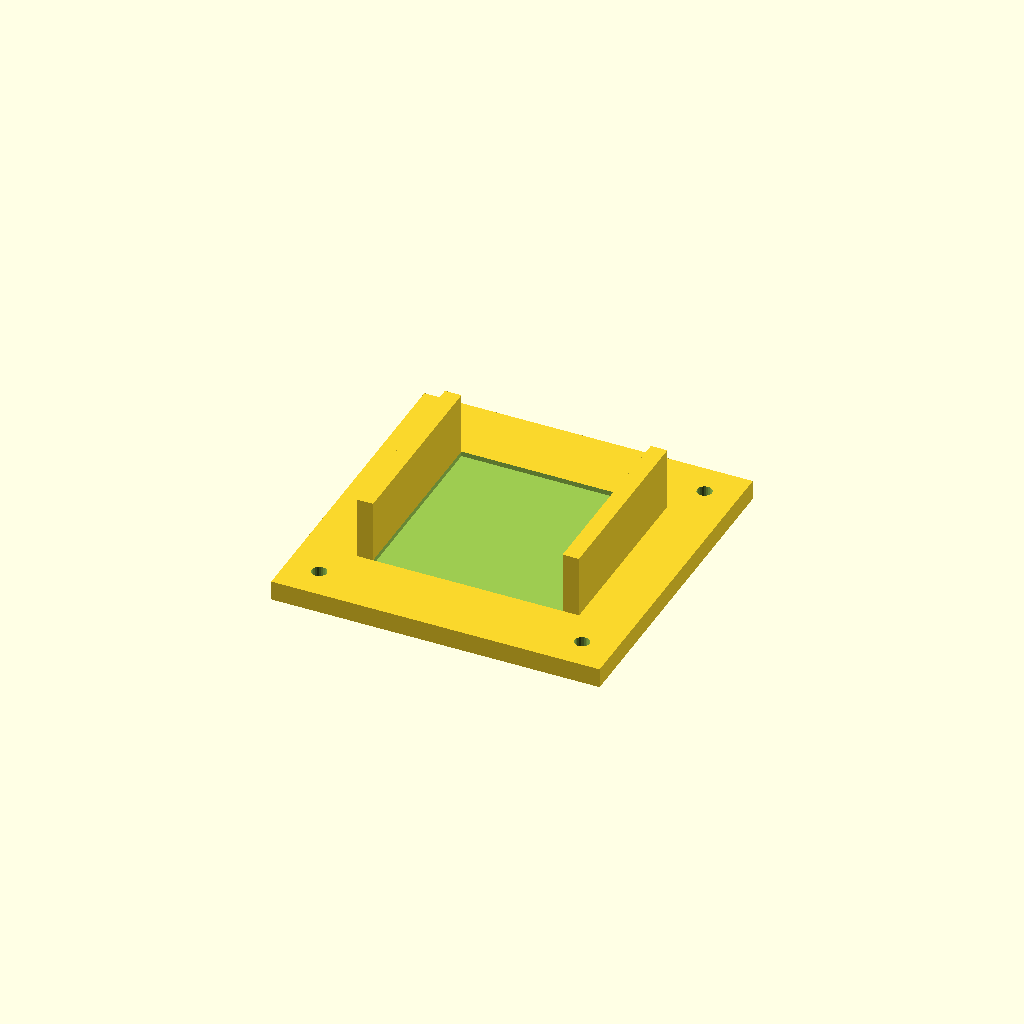
Cell 1: rendered with the file's own defaults.
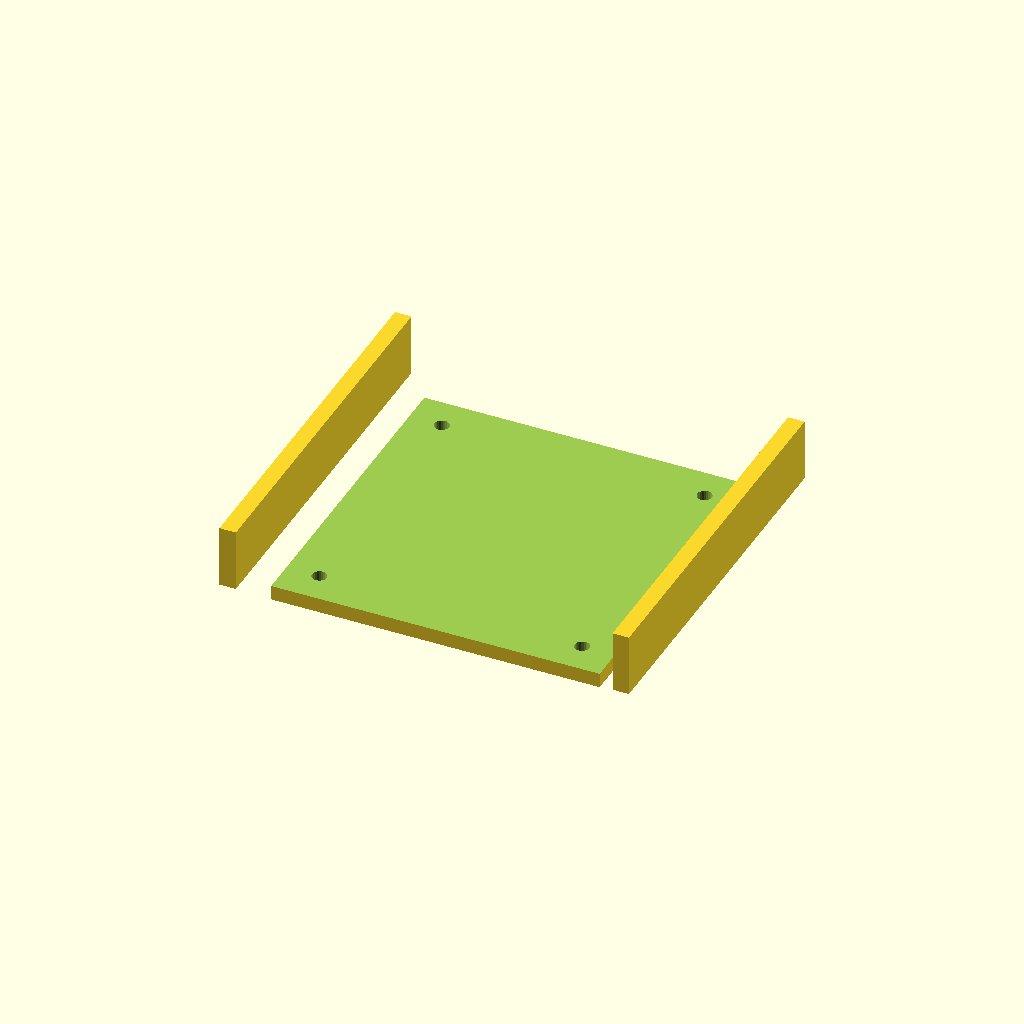
Cell 2 — cube set to 114, the other parameters unchanged.
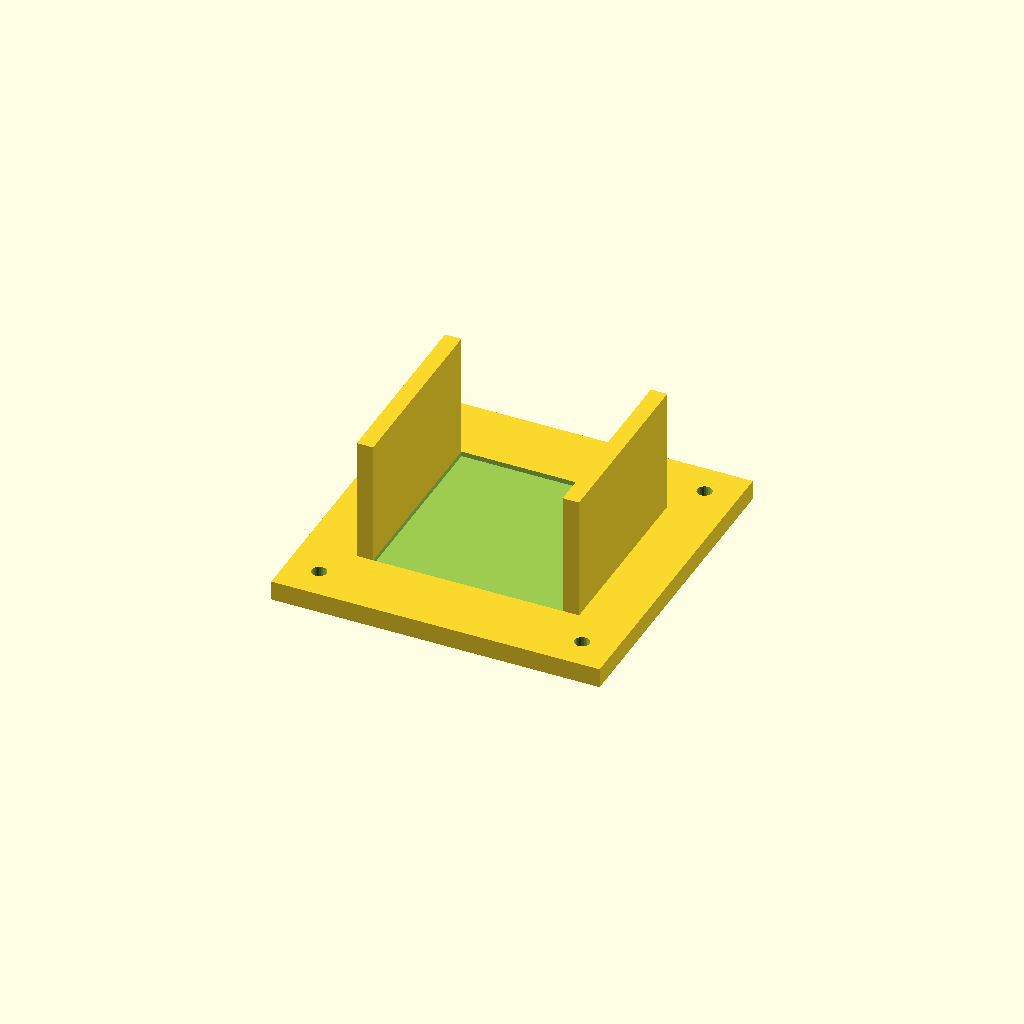
Cell 3: the same model with layer = 38.
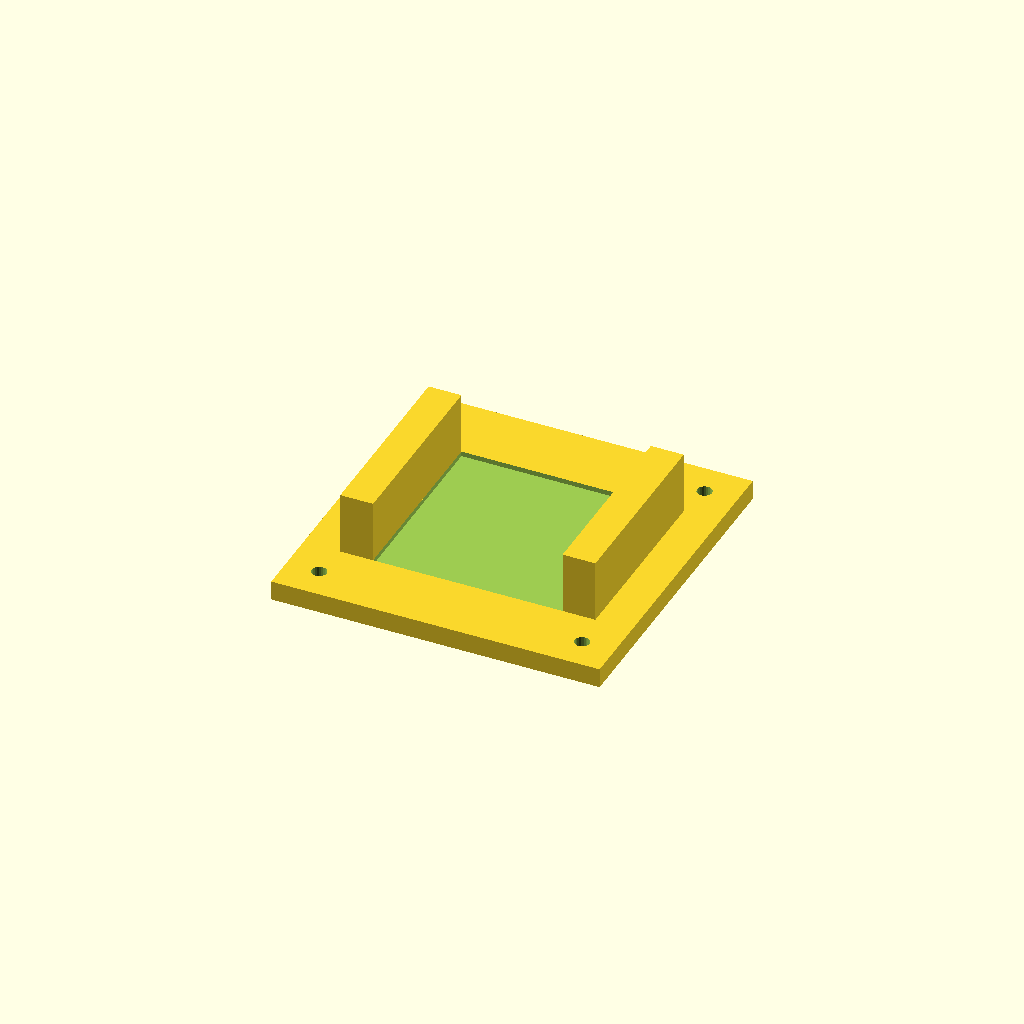
Cell 4: the same model with wall = 10.
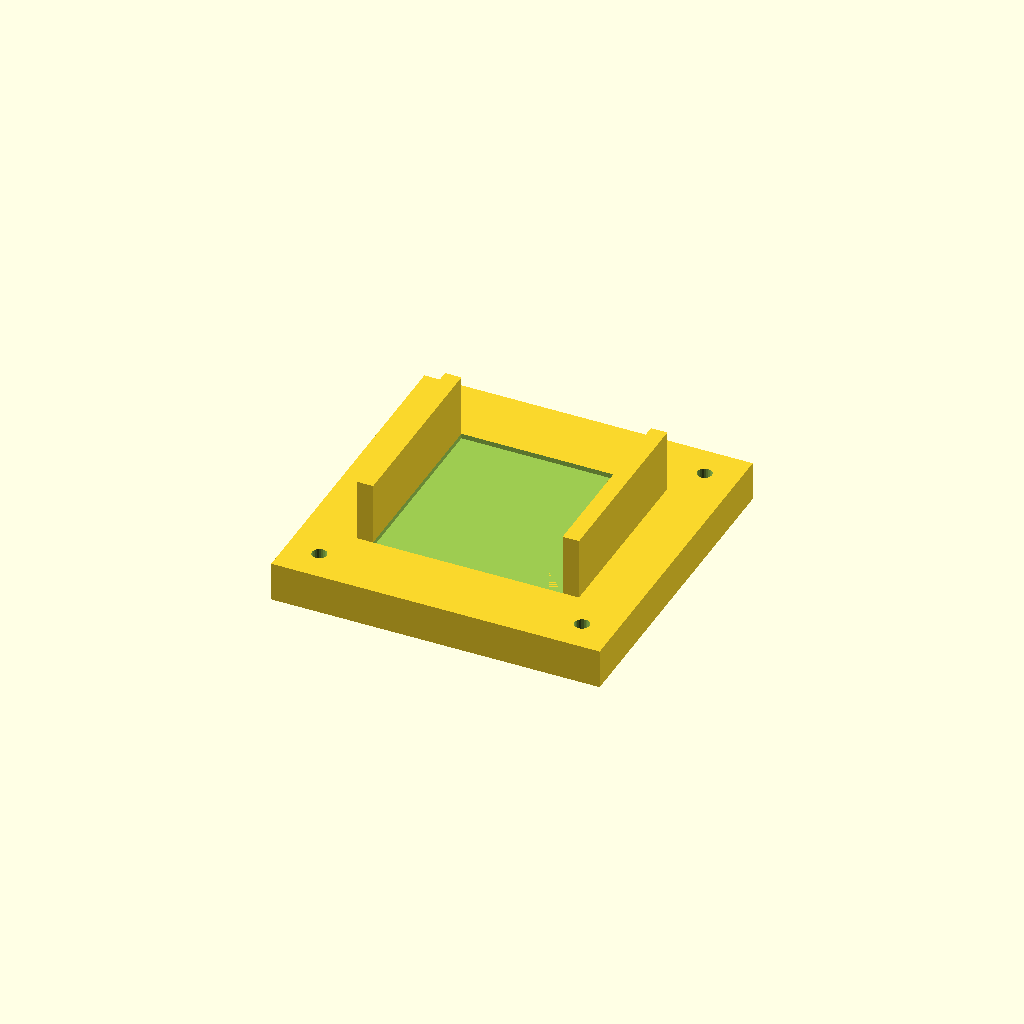
Cell 5: the same model with base_t = 12.
One fixed orthographic camera (rotation 55°, 0°, 25°; colour scheme Cornfield) for every cell.
OpenSCAD source file docs/cube_tray.scad:
// cube_tray.scad —— 单手推层用的浅托盘（只卡住魔方最下层）
//
// 用法：改下面参数 → Render (F6) → 导出 STL。
// 说明：
//   * 内口 57.7 mm（57 + 0.35×2），深 19 mm，只卡 D 层；
//   * 左/右两片夹壁，前/后开口，给手指/拇指让位；
//   * 底部 1.5 mm 凹槽，贴硅胶垫；夹壁内侧可再贴 0.5 mm 硅胶；
//   * 打印后把夹壁上缘用砂纸倒 1–2 mm 角，方便魔方落进去。
//
// 打印：PETG/PLA，4 圈壁厚，30% 填充；底面朝下，不用支撑。

cube   = 57.0;   // 魔方边长
gap    = 0.35;   // 单边间隙
layer  = 19.0;   // 一层高度（只卡最下层）
wall   = 5.0;    // 夹壁厚度
base_t = 6.0;    // 底板厚度
pad_t  = 1.5;    // 硅胶垫厚度（底部凹槽）
plate  = 100.0;  // 底板边长

inner = cube + 2 * gap;          // 57.7
outer = inner + 2 * wall;        // 67.7

module jaw(side = 1) {
    // side = 1 右夹壁，-1 左夹壁
    x = side > 0 ? inner / 2 : -inner / 2 - wall;
    translate([x, -inner / 2, base_t])
        cube([wall, inner, layer]);
}

difference() {
    union() {
        // 底板
        translate([-plate / 2, -plate / 2, 0])
            cube([plate, plate, base_t]);
        // 左/右夹壁（前/后不封口）
        jaw(1);
        jaw(-1);
    }

    // 底部硅胶垫凹槽（57.7 × 57.7 × 1.5）
    translate([-inner / 2, -inner / 2, base_t - pad_t])
        cube([inner, inner, pad_t + 0.01]);

    // 4 × M4 固定孔
    for (x = [-40, 40], y = [-40, 40])
        translate([x, y, -1])
            cylinder(d = 4.5, h = base_t + 2, $fn = 24);
}

// 夹壁内侧先不加东西；如果推层时魔方打滑，再贴 0.2 mm 防滑胶带
// （槽口单边间隙只有 0.35 mm，贴厚了魔方放不进去）。
Customizer parameters (derived from the source; name, type, default, range or options):
cube: number, default 57
gap: number, default 0.35
layer: number, default 19
wall: number, default 5
base_t: number, default 6
pad_t: number, default 1.5
plate: number, default 100
